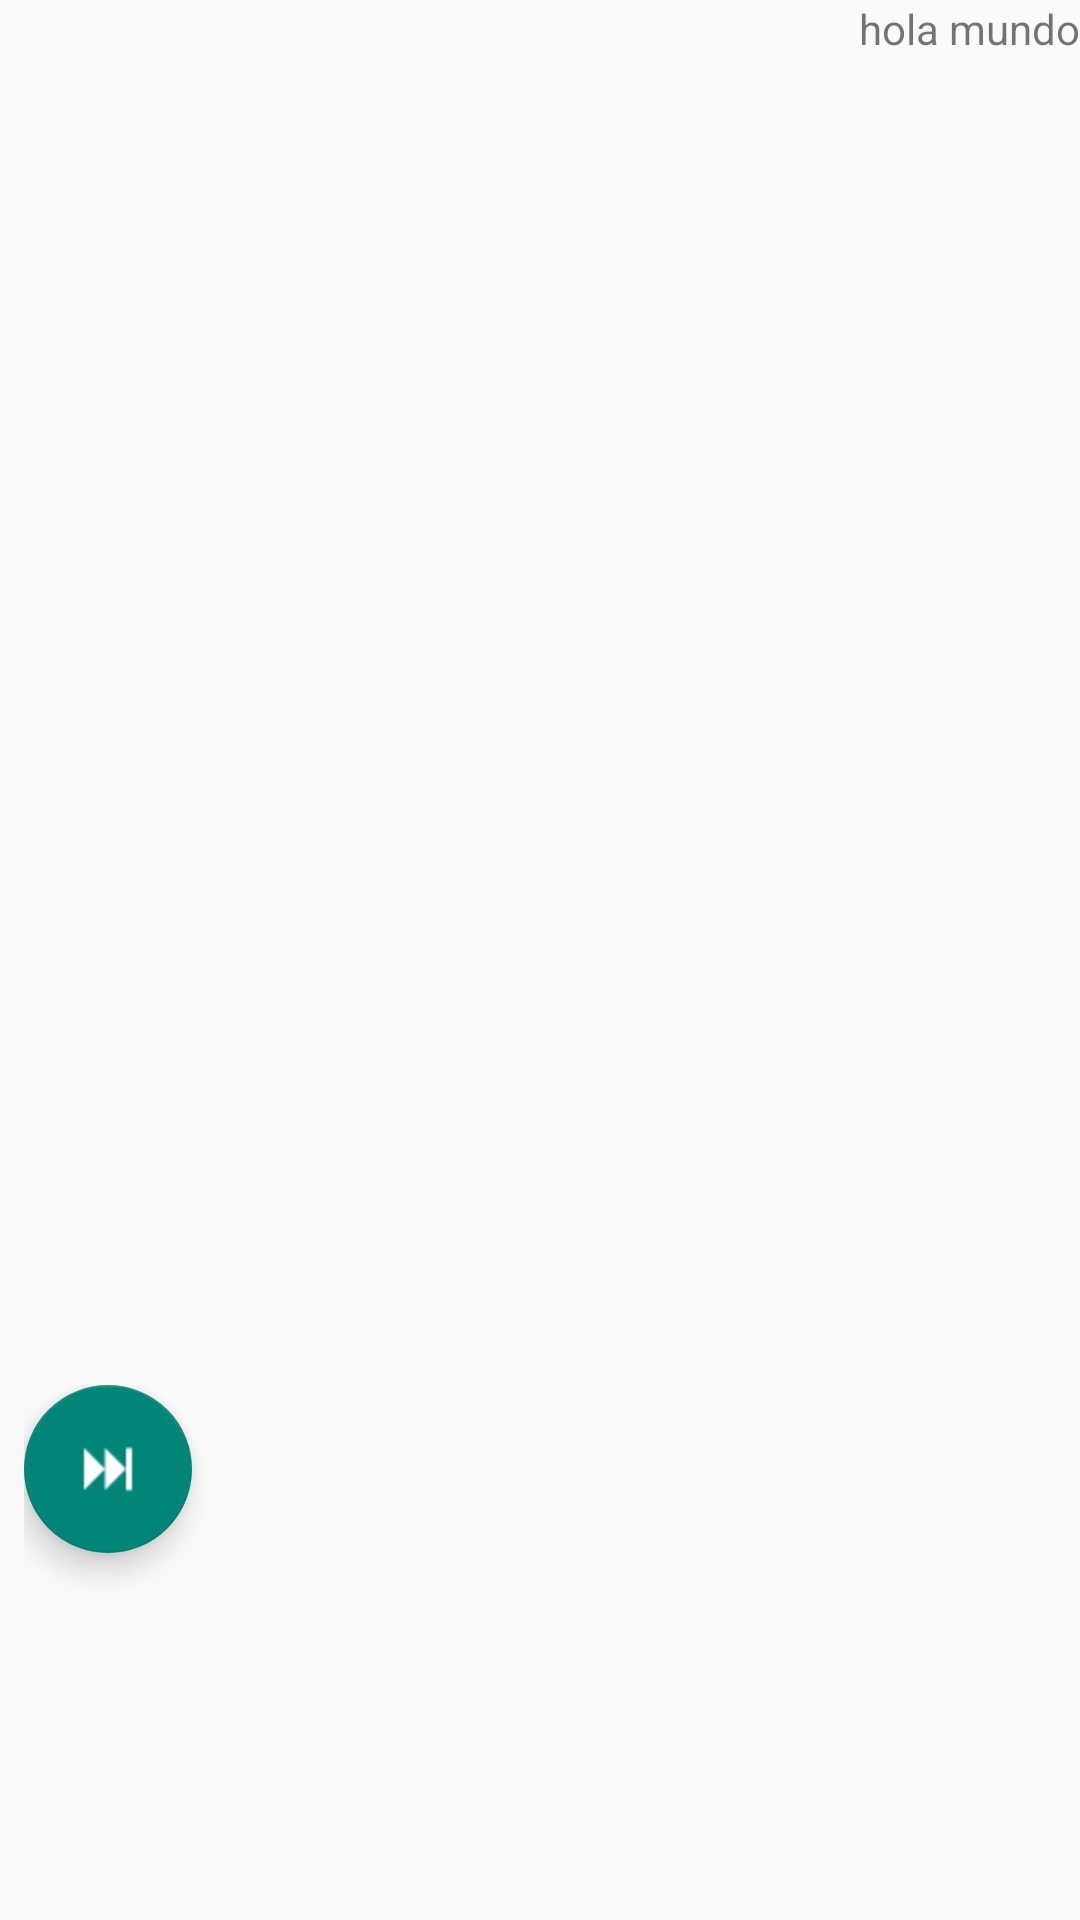

The Android layout XML behind this screen, and the referenced resources:
<!-- AndroidManifest.xml: application theme Theme.EssentialAllInOne -->
<!-- res/layout/activity_example.xml -->
<?xml version="1.0" encoding="utf-8"?>
<LinearLayout xmlns:android="http://schemas.android.com/apk/res/android"
    xmlns:app="http://schemas.android.com/apk/res-auto"
    xmlns:tools="http://schemas.android.com/tools"
    android:layout_width="match_parent"
    android:layout_height="match_parent"
    android:gravity="right|end"
    android:orientation="vertical"
    tools:context="com.example.NewAllinOne.activity.Example">

    <TextView
        android:id="@+id/faltante"
        android:layout_width="match_parent"
        android:layout_height="wrap_content"
        android:layout_weight="1"
        android:gravity="right"
        android:text="hola mundo" />

    <HorizontalScrollView
        android:layout_width="match_parent"
        android:layout_height="0dp"
        android:layout_gravity="bottom"
        android:layout_weight="3"
        android:padding="8dp">

        <GridLayout
            android:id="@+id/inferior"
            android:layout_width="match_parent"
            android:layout_height="wrap_content"
            android:layout_gravity="bottom"
            android:orientation="horizontal" />
    </HorizontalScrollView>

    <HorizontalScrollView
        android:layout_width="match_parent"
        android:layout_height="0dp"
        android:layout_gravity="bottom"
        android:layout_weight="3"
        android:padding="8dp">

        <GridLayout
            android:id="@+id/superior"
            android:layout_width="match_parent"
            android:layout_height="wrap_content"
            android:layout_gravity="bottom"
            android:orientation="horizontal" />
    </HorizontalScrollView>

    <LinearLayout
        android:layout_width="match_parent"
        android:layout_height="0dp"
        android:layout_weight="3"
        android:gravity="start|right"
        android:orientation="horizontal"
        android:paddingLeft="8dp"
        android:paddingTop="8dp"
        android:paddingRight="16dp"
        android:paddingBottom="8dp">

        <com.google.android.material.floatingactionbutton.FloatingActionButton
            android:id="@+id/floatingActionButton2"
            android:layout_width="match_parent"
            android:layout_height="wrap_content"
            android:layout_weight="1"
            android:clickable="true"
            android:onClick="comprobar"
            app:srcCompat="@drawable/forward" />
    </LinearLayout>

</LinearLayout>
<!-- resources referenced by this layout -->
<resources>
  <!-- drawable forward: png bitmap (drawable, 512 bytes) -->
  <style name="Theme.EssentialAllInOne" parent="Theme.AppCompat.Light.NoActionBar">
          
          <item name="colorPrimary">@color/purple_500</item>
          <item name="colorPrimaryVariant">@color/purple_700</item>
          <item name="colorOnPrimary">@color/white</item>
          
          <item name="colorSecondary">@color/teal_200</item>
          <item name="colorSecondaryVariant">@color/teal_700</item>
          <item name="colorOnSecondary">@color/black</item>
          
          <item name="android:statusBarColor" tools:targetApi="l">?attr/colorPrimaryVariant</item>
          
      </style>
  <!-- not gathered from this repository: default colours our renderer supplied (Android Studio template values) -->
  <color name="purple_500">#FF6200EE</color>
  <color name="purple_700">#FF3700B3</color>
  <color name="teal_200">#FF03DAC5</color>
  <color name="teal_700">#FF018786</color>
  <color name="black">#FF000000</color>
  <color name="white">#FFFFFFFF</color>
</resources>
